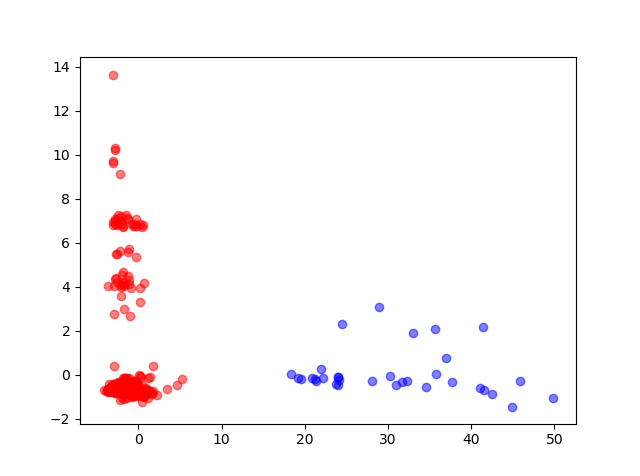

The table this chart was drawn from, first rows:
Age, Number of sexual partners, First sexual intercourse, Num of pregnancies, Smokes, Smokes (years), Smokes (packs/year), Hormonal Contraceptives, Hormonal Contraceptives (years), IUD, IUD (years), STDs, STDs (number), STDs:condylomatosis, STDs:cervical condylomatosis, STDs:vaginal condylomatosis, STDs:vulvo-perineal condylomatosis, STDs:syphilis, STDs:pelvic inflammatory disease, STDs:genital herpes, STDs:molluscum contagiosum, STDs:AIDS, STDs:HIV, STDs:Hepatitis B
18, 4, 15, 1, 0, 0, 0, 0, 0, 0, 0, 0, 0, 0, 0, 0, 0, 0, 0, 0, 0, 0, 0, 0
15, 1, 14, 1, 0, 0, 0, 0, 0, 0, 0, 0, 0, 0, 0, 0, 0, 0, 0, 0, 0, 0, 0, 0
34, 1, , 1, 0, 0, 0, 0, 0, 0, 0, 0, 0, 0, 0, 0, 0, 0, 0, 0, 0, 0, 0, 0
52, 5, 16, 4, 1, 37, 37, 1, 3, 0, 0, 0, 0, 0, 0, 0, 0, 0, 0, 0, 0, 0, 0, 0
46, 3, 21, 4, 0, 0, 0, 1, 15, 0, 0, 0, 0, 0, 0, 0, 0, 0, 0, 0, 0, 0, 0, 0
42, 3, 23, 2, 0, 0, 0, 0, 0, 0, 0, 0, 0, 0, 0, 0, 0, 0, 0, 0, 0, 0, 0, 0
51, 3, 17, 6, 1, 34, 3.4, 0, 0, 1, 7, 0, 0, 0, 0, 0, 0, 0, 0, 0, 0, 0, 0, 0
26, 1, 26, 3, 0, 0, 0, 1, 2, 1, 7, 0, 0, 0, 0, 0, 0, 0, 0, 0, 0, 0, 0, 0
45, 1, 20, 5, 0, 0, 0, 0, 0, 0, 0, 0, 0, 0, 0, 0, 0, 0, 0, 0, 0, 0, 0, 0
44, 3, 15, , 1, 1.267, 2.8, 0, 0, , , 0, 0, 0, 0, 0, 0, 0, 0, 0, 0, 0, 0, 0
44, 3, 26, 4, 0, 0, 0, 1, 2, 0, 0, 0, 0, 0, 0, 0, 0, 0, 0, 0, 0, 0, 0, 0
27, 1, 17, 3, 0, 0, 0, 1, 8, 0, 0, 0, 0, 0, 0, 0, 0, 0, 0, 0, 0, 0, 0, 0
45, 4, 14, 6, 0, 0, 0, 1, 10, 1, 5, 0, 0, 0, 0, 0, 0, 0, 0, 0, 0, 0, 0, 0
44, 2, 25, 2, 0, 0, 0, 1, 5, 0, 0, 0, 0, 0, 0, 0, 0, 0, 0, 0, 0, 0, 0, 0
43, 2, 18, 5, 0, 0, 0, 0, 0, 1, 8, 0, 0, 0, 0, 0, 0, 0, 0, 0, 0, 0, 0, 0
40, 3, 18, 2, 0, 0, 0, 1, 15, 0, 0, 0, 0, 0, 0, 0, 0, 0, 0, 0, 0, 0, 0, 0
41, 4, 21, 3, 0, 0, 0, 1, 0.25, 0, 0, 0, 0, 0, 0, 0, 0, 0, 0, 0, 0, 0, 0, 0
43, 3, 15, 8, 0, 0, 0, 1, 3, 0, 0, 0, 0, 0, 0, 0, 0, 0, 0, 0, 0, 0, 0, 0
42, 2, 20, , 0, 0, 0, 1, 7, 1, 6, 1, 2, 1, 0, 0, 1, 0, 0, 0, 0, 0, 0, 0
40, 2, 27, , 0, 0, 0, 0, 0, 1, 1, 0, 0, 0, 0, 0, 0, 0, 0, 0, 0, 0, 0, 0
43, 2, 18, 4, 0, 0, 0, 1, 15, 0, 0, 0, 0, 0, 0, 0, 0, 0, 0, 0, 0, 0, 0, 0
41, 3, 17, 4, 0, 0, 0, 1, 10, 0, 0, 1, 1, 0, 0, 0, 0, 1, 0, 0, 0, 0, 0, 0
40, 1, 18, 1, 0, 0, 0, 1, 0.25, 0, 0, 1, 2, 1, 0, 0, 1, 0, 0, 0, 0, 0, 0, 0
40, 1, 20, 2, 0, 0, 0, 1, 15, 0, 0, 0, 0, 0, 0, 0, 0, 0, 0, 0, 0, 0, 0, 0
40, 3, 15, 3, 0, 0, 0, 1, 3, 0, 0, 0, 0, 0, 0, 0, 0, 0, 0, 0, 0, 0, 0, 0
44, 3, 19, 1, 0, 0, 0, 0, 0, 0, 0, 0, 0, 0, 0, 0, 0, 0, 0, 0, 0, 0, 0, 0
39, 5, 23, 2, 0, 0, 0, 0, 0, 1, 1, 0, 0, 0, 0, 0, 0, 0, 0, 0, 0, 0, 0, 0
39, 2, 17, 4, 0, 0, 0, 0, 0, 0, 0, 0, 0, 0, 0, 0, 0, 0, 0, 0, 0, 0, 0, 0
37, 3, 24, 1, 1, 3, 0.04, 0, 0, 0, 0, 0, 0, 0, 0, 0, 0, 0, 0, 0, 0, 0, 0, 0
37, 6, 26, 1, 0, 0, 0, 1, 0.25, 0, 0, 0, 0, 0, 0, 0, 0, 0, 0, 0, 0, 0, 0, 0
41, 3, 17, 3, 0, 0, 0, 1, 22, 1, 0.58, 0, 0, 0, 0, 0, 0, 0, 0, 0, 0, 0, 0, 0
40, 2, 21, 2, 0, 0, 0, 1, 19, 1, 8, 0, 0, 0, 0, 0, 0, 0, 0, 0, 0, 0, 0, 0
37, 3, 17, 5, 1, 1.267, 0.5132, 1, 10, 0, 0, 1, 1, 0, 0, 0, 0, 1, 0, 0, 0, 0, 0, 0
37, 3, 15, 3, 0, 0, 0, 1, 0.5, 1, 2, 0, 0, 0, 0, 0, 0, 0, 0, 0, 0, 0, 0, 0
38, 2, 15, 2, 0, 0, 0, 1, 0.5, 1, 19, 0, 0, 0, 0, 0, 0, 0, 0, 0, 0, 0, 0, 0
37, 3, 17, 5, 0, 0, 0, 1, 1, 1, 0.5, 0, 0, 0, 0, 0, 0, 0, 0, 0, 0, 0, 0, 0
39, 2, 17, 4, 0, 0, 0, 1, 1, 0, 0, 0, 0, 0, 0, 0, 0, 0, 0, 0, 0, 0, 0, 0
37, , 18, 1, 0, 0, 0, 1, 0.58, 0, 0, 0, 0, 0, 0, 0, 0, 0, 0, 0, 0, 0, 0, 0
39, 1, 24, 4, 0, 0, 0, 0, 0, 0, 0, 0, 0, 0, 0, 0, 0, 0, 0, 0, 0, 0, 0, 0
36, 2, 20, 3, 0, 0, 0, 1, 2, 0, 0, 0, 0, 0, 0, 0, 0, 0, 0, 0, 0, 0, 0, 0
37, , 17, 5, 0, 0, 0, 0, 0, 0, 0, 0, 0, 0, 0, 0, 0, 0, 0, 0, 0, 0, 0, 0
37, 2, 18, , 0, 0, 0, 0, 0, , , 1, 1, 0, 0, 0, 0, 0, 0, 0, 0, 0, 1, 0
36, 3, 18, 3, 1, 1.267, 2.4, 1, 9, 0, 0, 0, 0, 0, 0, 0, 0, 0, 0, 0, 0, 0, 0, 0
36, 3, 17, 3, 0, 0, 0, 0, 0, 0, 0, 0, 0, 0, 0, 0, 0, 0, 0, 0, 0, 0, 0, 0
37, 3, 19, 3, 1, 12, 6, 1, 13, 0, 0, 0, 0, 0, 0, 0, 0, 0, 0, 0, 0, 0, 0, 0
36, 1, 17, 4, 0, 0, 0, 1, 0.25, 1, 5, 0, 0, 0, 0, 0, 0, 0, 0, 0, 0, 0, 0, 0
36, 2, 18, 3, , , , 1, 5, 0, 0, 0, 0, 0, 0, 0, 0, 0, 0, 0, 0, 0, 0, 0
40, 2, 20, 3, 0, 0, 0, 0, 0, 1, 1, 0, 0, 0, 0, 0, 0, 0, 0, 0, 0, 0, 0, 0
41, 2, 17, 4, 0, 0, 0, 0, 0, 1, 17, 0, 0, 0, 0, 0, 0, 0, 0, 0, 0, 0, 0, 0
37, 3, 18, 3, 0, 0, 0, 1, 0.25, 0, 0, 0, 0, 0, 0, 0, 0, 0, 0, 0, 0, 0, 0, 0
36, 3, 15, 4, 0, 0, 0, 1, 0.25, 1, 1, 0, 0, 0, 0, 0, 0, 0, 0, 0, 0, 0, 0, 0
36, 2, 17, 1, 0, 0, 0, 0, 0, 0, 0, 0, 0, 0, 0, 0, 0, 0, 0, 0, 0, 0, 0, 0
36, 5, 17, 3, 0, 0, 0, 1, 0.5, 0, 0, 0, 0, 0, 0, 0, 0, 0, 0, 0, 0, 0, 0, 0
35, 3, 18, 4, 1, 18, 9, 0, 0, 0, 0, 0, 0, 0, 0, 0, 0, 0, 0, 0, 0, 0, 0, 0
36, 1, 16, 3, 0, 0, 0, 1, 11, 0, 0, 0, 0, 0, 0, 0, 0, 0, 0, 0, 0, 0, 0, 0
41, 4, 16, 5, 0, 0, 0, 1, 15, 0, 0, 0, 0, 0, 0, 0, 0, 0, 0, 0, 0, 0, 0, 0
35, 5, 15, 4, 0, 0, 0, 0, 0, 0, 0, 0, 0, 0, 0, 0, 0, 0, 0, 0, 0, 0, 0, 0
33, 3, 21, 6, 1, 7, 1.6, 1, 0.25, 0, 0, 0, 0, 0, 0, 0, 0, 0, 0, 0, 0, 0, 0, 0
35, 2, 18, 6, 0, 0, 0, 1, 1, 0, 0, 0, 0, 0, 0, 0, 0, 0, 0, 0, 0, 0, 0, 0
35, 3, 17, 4, 0, 0, 0, 1, 7, 1, 0.08, 1, 2, 1, 0, 0, 1, 0, 0, 0, 0, 0, 0, 0
... 798 more rows
